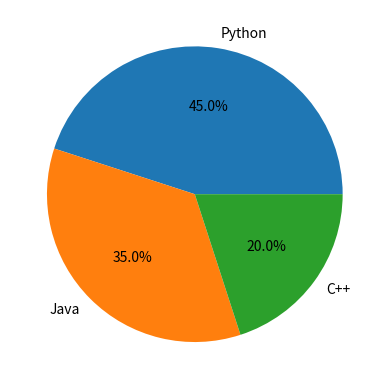

Write Python code to recreate this figure.
import matplotlib.pyplot as plt

labels = ["Python", "Java", "C++"]
sizes = [45, 35, 20]

plt.pie(sizes, labels=labels, autopct="%1.1f%%")

plt.show()
